Run: headless pygame with SDL's dummy video driver; simulated clock (each Clock.tick advances the game by its frame time, no real sleeping); random seed 0; keys injected as events and as key.get_pressed() state; no mouse input.
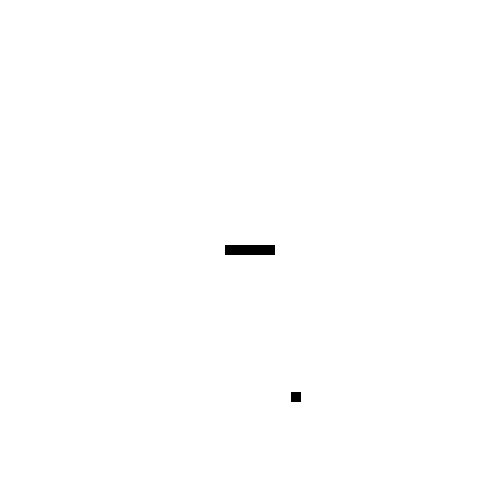
Frame 1 of 4 · flips 1–60 · no input
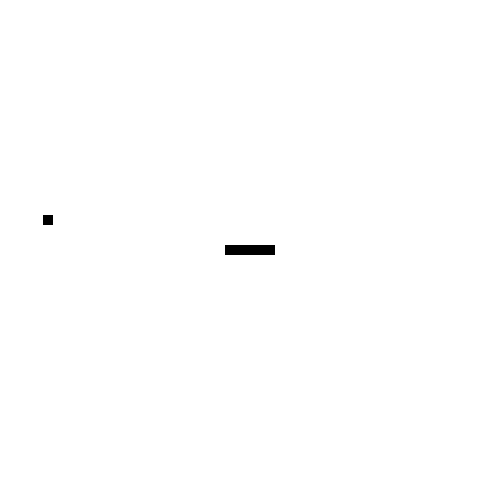
Frame 2 of 4 · flips 61–180 · tapped SPACE, RETURN · held RIGHT (→), D
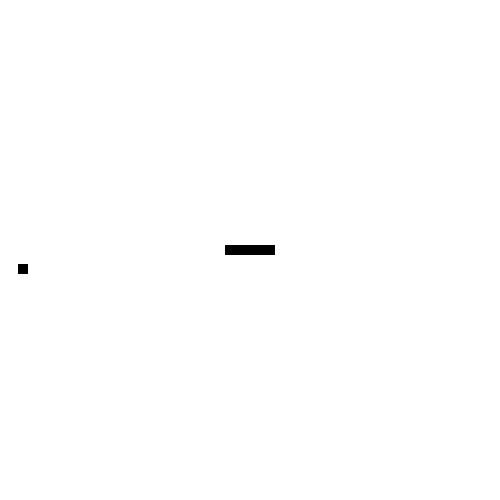
Frame 3 of 4 · flips 181–300 · held DOWN (↓), S
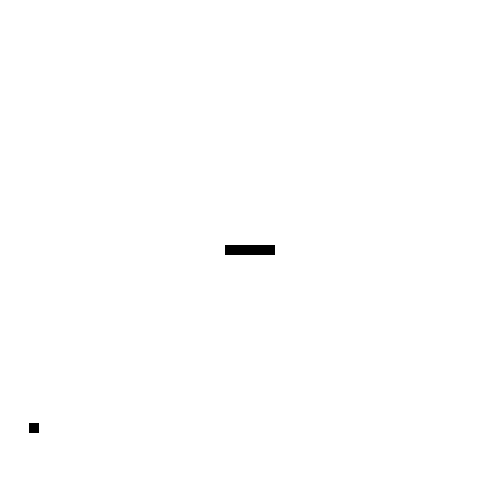
Frame 4 of 4 · flips 301–420 · held LEFT (←), A, UP (↑), W

The pygame program that drew these frames:

import pygame
from math import*
from pygame.locals import *
import random

WHITE = (255, 255, 255)
BLACK = (0, 0, 0)

pygame.init()
WIDTH = 500
HEIGHT = 500
screen = pygame.display.set_mode((WIDTH, HEIGHT))
clock = pygame.time.Clock()
rate = 50


class Obstacle:
    def __init__(self, initial_location, size):
        self.rect = pygame.rect.Rect(0, 0, *size)
        self.x, self.y = initial_location

    def GUI_display(self):
        self.rect.centerx = self.x
        self.rect.centery = 500 - self.y
        pygame.draw.rect(screen, BLACK, self.rect)


class Car:
    def __init__(self, initial_location):
        self.x, self.y = initial_location
        self.direction = 0
        self.velocity = 1

        self.size = 10
        self.rect = pygame.rect.Rect(0, 0, self.size, self.size)

    def move(self):
        self.x += self.velocity * cos(self.direction)
        self.y += self.velocity * sin(self.direction)

    def GUI_display(self):
        self.rect.centerx = self.x
        self.rect.centery = 500 - self.y
        pygame.draw.rect(screen, BLACK, self.rect)

    def set_velocity(self, count):
        self.velocity = 3

    def set_steer(self, count):
        if 20 <= self.x <= 480 and 20 <= self.y <= 480:
            if not count % 30:
                self.direction = random.uniform(0, 2 * pi)
        else:
            self.direction += pi

    def Lidar(self):
        pass


def main():
    car = Car([250, 100])
    obstacle = Obstacle([250, 250], [50, 10])
    count = 0
    while True:
        for event in pygame.event.get():
            if event.type == QUIT:
                pygame.quit()
                return 0

        car.set_velocity(count)
        car.set_steer(count)
        car.move()

        screen.fill(WHITE)
        car.GUI_display()
        obstacle.GUI_display()

        pygame.display.flip()
        clock.tick(rate)
        count += 1


if __name__ == '__main__':
    main()
